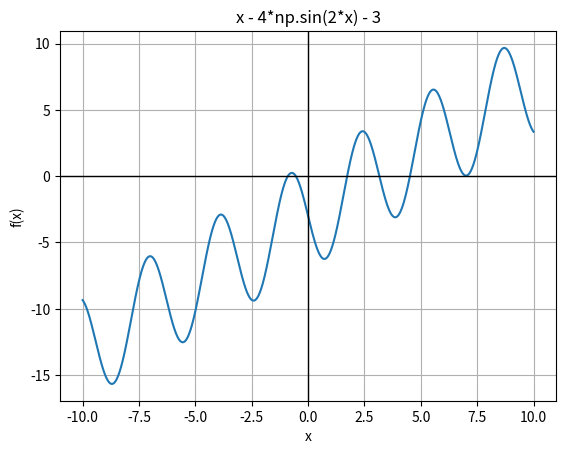

Recreate this plot in Python. (Note: this script raises an exception after producing the figure.)
import numpy as np
import matplotlib.pyplot as plt

def driver():

# *******************QUESTION 1(c)*************************
    u = lambda x: np.sin(x) - 2*x + 1
    a = 0
    b = np.pi/2
    tol = 1e-8
    
    [astar,ier,count] = bisection(u,a,b,tol)
    print('the approximate root is',astar)
    print('the error message reads:',ier)
    print('f(astar) =', u(astar))
    print(f"iterations used: {count}")
    print()

# *******************QUESTION 2(a)*************************
    f = lambda x: (x-5)**9
    a = 4.82
    b = 5.2
    tol = 1e-4

    [astar,ier,count] = bisection(f,a,b,tol)
    print('the approximate root is',astar)
    print('the error message reads:',ier)
    print('f(astar) =', f(astar))
    print(f"iterations used: {count}")
    print()

# *******************QUESTION 2(b)*************************
    g = lambda x: -1953125 + 3515625*x - 2812500*x**2 + 1312500*x**3 - 393750*x**4 + 78750*x**5 - 10500*x**6 + 900*x**7 - 45*x**8 + x**9

    [astar,ier,count] = bisection(g,a,b,tol)
    print('the approximate root is',astar)
    print('the error message reads:',ier)
    print('f(astar) =', g(astar))
    print(f"iterations used: {count}")
    print()
# *******************QUESTION 3(b)*************************
    v = lambda x: x**3 + x - 4
    a = 1
    b = 4
    tol = 1e-3

    [astar,ier,count] = bisection(v,a,b,tol)
    print('the approximate root is',astar)
    print('the error message reads:',ier)
    print('f(astar) =', v(astar))
    print(f"iterations used: {count}")   
    print("***************************************************")
# *******************QUESTION 5(a)*************************
    w = lambda x: x - 4*np.sin(2*x) - 3

    x_vals = np.linspace(-10,10,1000)
    y_vals = w(x_vals)

    plt.plot(x_vals, y_vals)
    plt.title('x - 4*np.sin(2*x) - 3')
    plt.xlabel('x')
    plt.ylabel('f(x)')
    plt.grid(True)
    plt.axhline(0, color = 'black', linewidth = 1)
    plt.axvline(0, color = 'black', linewidth = 1)
    plt.show()

# *****************************ROUTINES****************************************************

def bisection(f,a,b,tol):
    
#    Inputs:
#     f,a,b       - function and endpoints of initial interval
#      tol  - bisection stops when interval length < tol

#    Returns:
#      astar - approximation of root
#      ier   - error message
#            - ier = 1 => Failed
#            - ier = 0 == success

#     first verify there is a root we can find in the interval 

    fa = f(a)
    fb = f(b)
    if (fa*fb>0):
       ier = 1
       astar = a
       return [astar, ier]

#   verify end points are not a root 
    if (fa == 0):
      astar = a
      ier =0
      return [astar, ier]

    if (fb ==0):
      astar = b
      ier = 0
      return [astar, ier]

    count = 0
    d = 0.5*(a+b)
    while (abs(d-a)> tol):
      fd = f(d)
      if (fd ==0):
        astar = d
        ier = 0
        return [astar, ier]
      if (fa*fd<0):
         b = d
      else: 
        a = d
        fa = fd
      d = 0.5*(a+b)
      count = count +1
    #   print('abs(d-a) = ', abs(d-a))
      
    astar = d
    ier = 0
    return [astar, ier, count]

driver()               

# *******************QUESTION 5(b)**************************  

def iteration(x):
    return -np.sin(2 * x) + (5 / 4) * x - 3 / 4

def fixedpt(f, x0, tol, Nmax):
    approximations = np.zeros((Nmax, 1))
    approximations[0] = x0
    count = 0
    while count < Nmax:
        count += 1
        x1 = f(x0)
        approximations[count] = x1

        if abs(x1 - x0) < tol:
            approximations = approximations[:count + 1]
            return approximations, count

        x0 = x1

    return approximations, Nmax

# ************************************************************
x0 = 5 
tol = 1e-10
Nmax = 200 

approximations, iterations = fixedpt(iteration, x0, tol, Nmax)

print(f"Root approximation after {iterations} iterations: {approximations[-1][0]}")
print()

# *****************************************************************
def compute_order(x, x_star):
    diff_1 = np.abs(x[1:, 0] - x_star)
    diff_2 = np.abs(x[:-1, 0] - x_star)
    fit = np.polyfit(np.log(diff_2), np.log(diff_1), 1)
    
    return fit

root_approx = approximations[-1][0]
compute_order(approximations, root_approx)